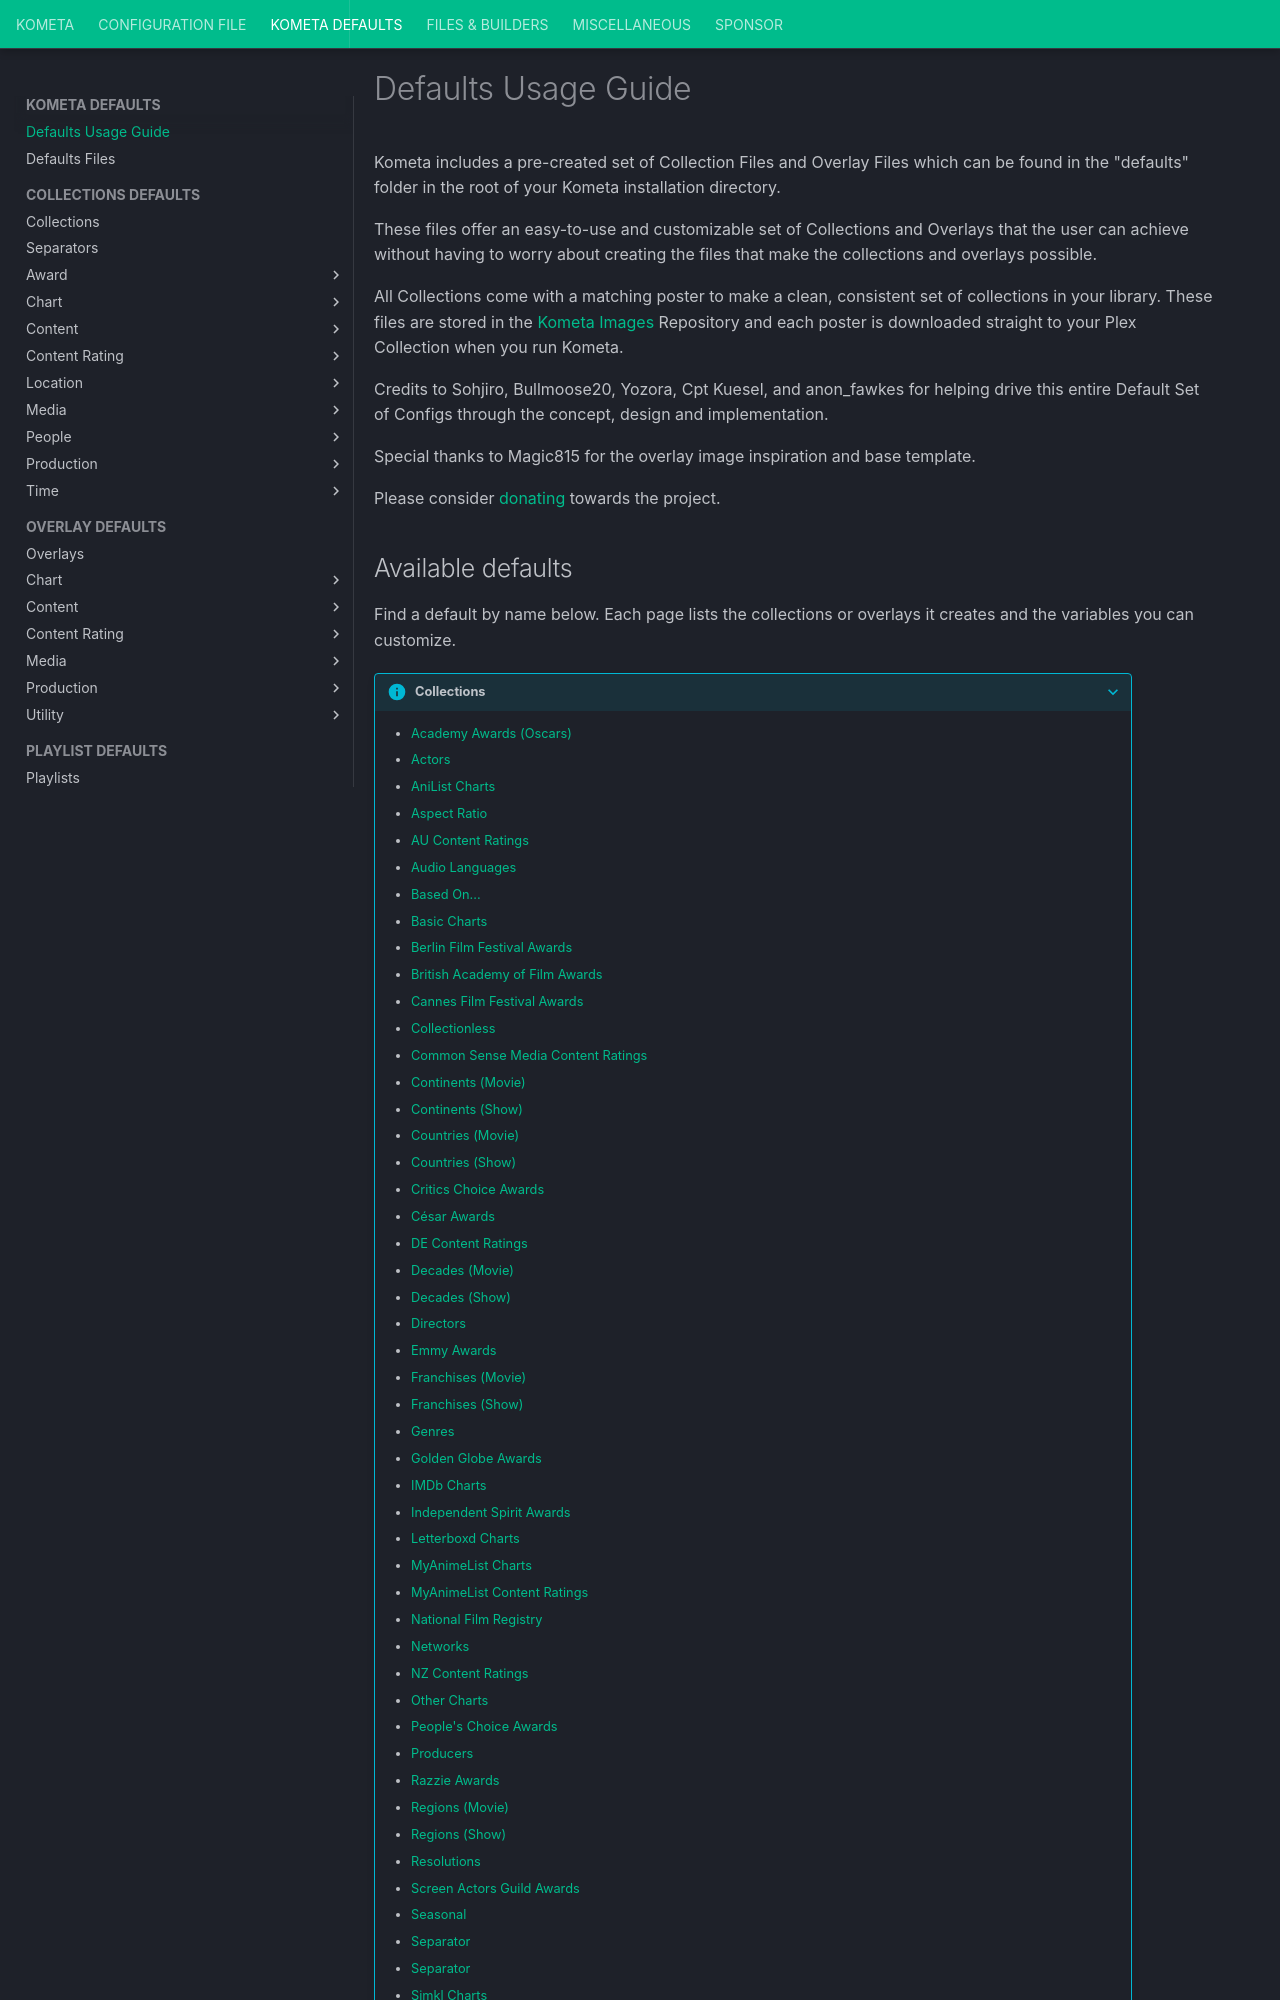

repository: Kometa-Team/Kometa · page: defaults/guide/index.html · generator: mkdocs

---
hide:
  - toc
---
# Defaults Usage Guide

Kometa includes a pre-created set of Collection Files and Overlay Files which can be found in the "defaults" folder in the root of your Kometa installation directory.

These files offer an easy-to-use and customizable set of Collections and Overlays that the user can achieve without 
having to worry about creating the files that make the collections and overlays possible.

All Collections come with a matching poster to make a clean, consistent set of collections in your library. These files are stored in the [Kometa Images](https://github.com/Kometa-Team/Default-Images)
Repository and each poster is downloaded straight to your Plex Collection when you run Kometa.

Credits to Sohjiro, Bullmoose20, Yozora, Cpt Kuesel, and anon_fawkes for helping drive this entire Default Set of Configs through the concept, design and implementation.

Special thanks to Magic815 for the overlay image inspiration and base template.

Please consider [donating](https://github.com/sponsors/meisnate12) towards the project.
